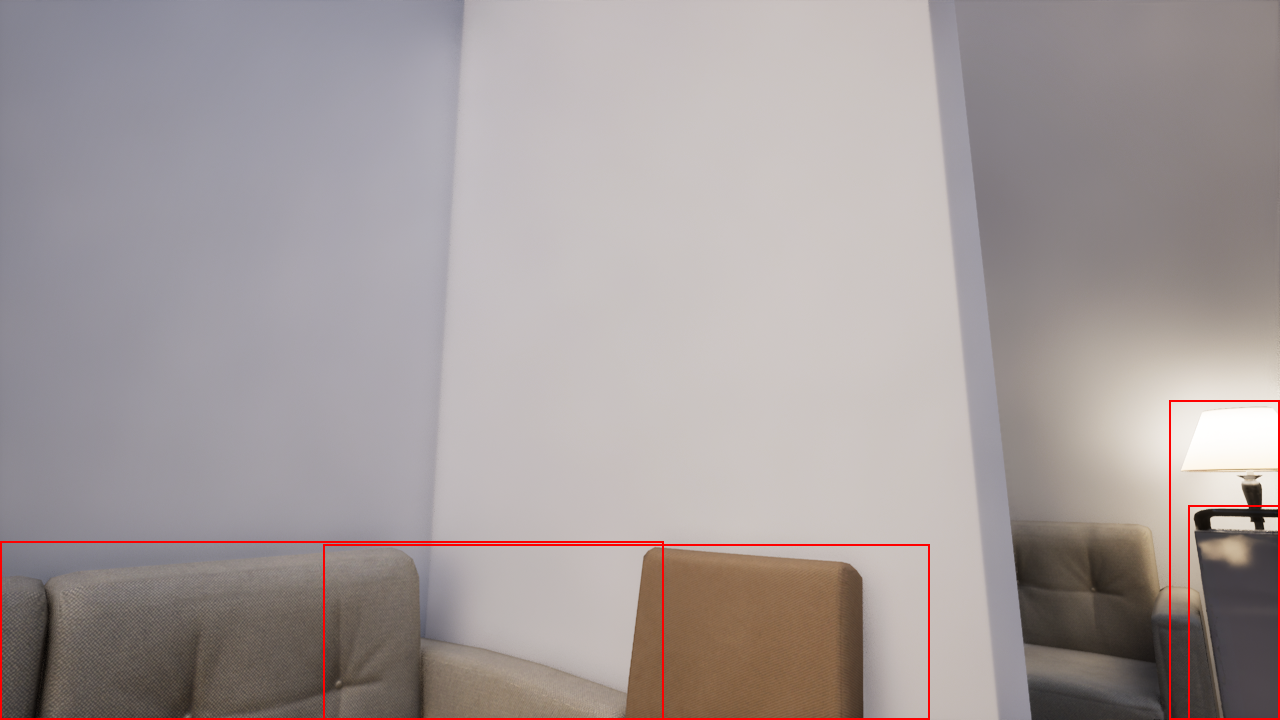

The table this chart was drawn from, first rows:
ActorName, ActorClass, MinX, MinY, MaxX, MaxY, Width, Height, WorldX, WorldY, WorldZ, WorldSizeX, WorldSizeY, WorldSizeZ, CameX, CamY, CamZ, CamPitch, CamYaw, CamRoll
BP_pipeline_C_UAID_18C04D8F75B69C7302_20…, StaticMesh_SM_TargetActor_Heater_002V, 1188, 505, 1279, 719, 91, 214, -553.4, -792.2, 51.68, 53.73, 42.72, 103.4, -577.8, -508.1, 110, 11.14, -130.4, -0.059
BP_pipeline_C_UAID_18C04D8F75B69C7302_20…, StaticMesh_SM_TargetActor_Chair_001V, 323, 544, 929, 719, 606, 175, -637.9, -581.9, 49.41, 42.02, 55.4, 98.82, -577.8, -508.1, 110, 11.14, -130.4, -0.059
BP_pipeline_C_UAID_18C04D8F75B69C7302_20…, StaticMesh_SM_TargetActor_StandingLamp_0…, 1169, 400, 1279, 719, 110, 319, -562.6, -832.5, 68.99, 37.61, 37.61, 138, -577.8, -508.1, 110, 11.14, -130.4, -0.059
BP_pipeline_C_UAID_18C04D8F75B69C7302_20…, StaticMesh_SM_Bedroom_Couch_002V, 0, 541, 663, 719, 663, 178, -699.3, -530.5, 47.48, 80.8, 158.1, 94.95, -577.8, -508.1, 110, 11.14, -130.4, -0.059
